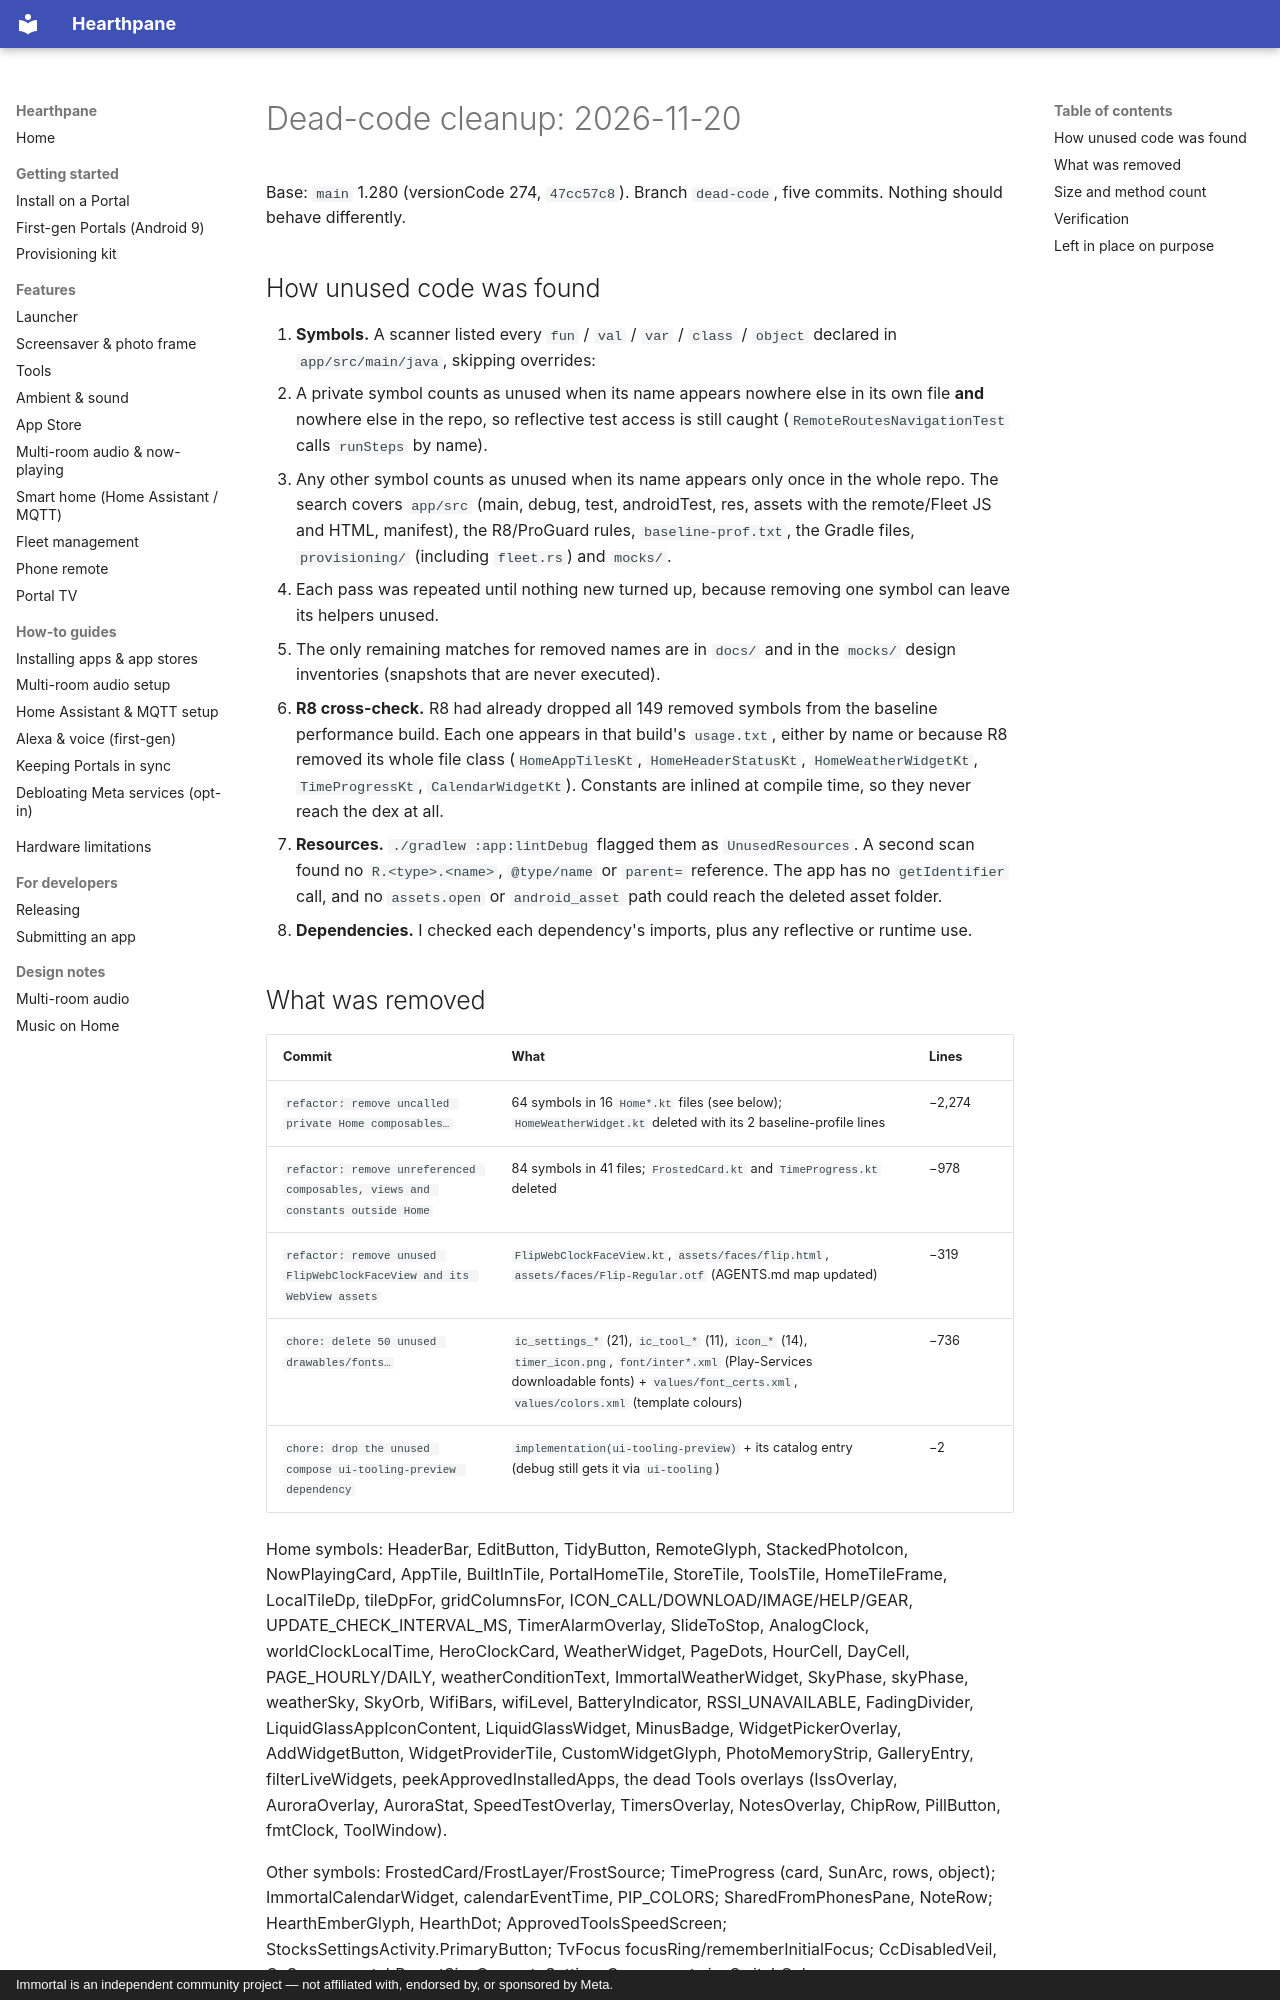

repository: rlchandani/portal-prime · page: perf/dead-code-2026-11-20/index.html · generator: mkdocs · copyright: Immortal is an independent community project — not affiliated with, endorsed by, or sponsored by Meta.

# Dead-code cleanup: 2026-11-20

Base: `main` 1.280 (versionCode 274, `47cc57c8`). Branch `dead-code`, five commits. Nothing
should behave differently.

## How unused code was found

1. **Symbols.** A scanner listed every `fun` / `val` / `var` / `class` / `object` declared in
   `app/src/main/java`, skipping overrides:
   - A private symbol counts as unused when its name appears nowhere else in its own file
     **and** nowhere else in the repo, so reflective test access is still caught
     (`RemoteRoutesNavigationTest` calls `runSteps` by name).
   - Any other symbol counts as unused when its name appears only once in the whole repo. The
     search covers `app/src` (main, debug, test, androidTest, res, assets with the remote/Fleet
     JS and HTML, manifest), the R8/ProGuard rules, `baseline-prof.txt`, the Gradle files,
     `provisioning/` (including `fleet.rs`) and `mocks/`.
   - Each pass was repeated until nothing new turned up, because removing one symbol can leave
     its helpers unused.
   - The only remaining matches for removed names are in `docs/` and in the `mocks/` design
     inventories (snapshots that are never executed).
2. **R8 cross-check.** R8 had already dropped all 149 removed symbols from the baseline
   performance build. Each one appears in that build's `usage.txt`, either by name or because
   R8 removed its whole file class (`HomeAppTilesKt`, `HomeHeaderStatusKt`,
   `HomeWeatherWidgetKt`, `TimeProgressKt`, `CalendarWidgetKt`). Constants are inlined at
   compile time, so they never reach the dex at all.
3. **Resources.** `./gradlew :app:lintDebug` flagged them as `UnusedResources`. A second scan
   found no `R.<type>.<name>`, `@type/name` or `parent=` reference. The app has no
   `getIdentifier` call, and no `assets.open` or `android_asset` path could reach the deleted
   asset folder.
4. **Dependencies.** I checked each dependency's imports, plus any reflective or runtime use.
